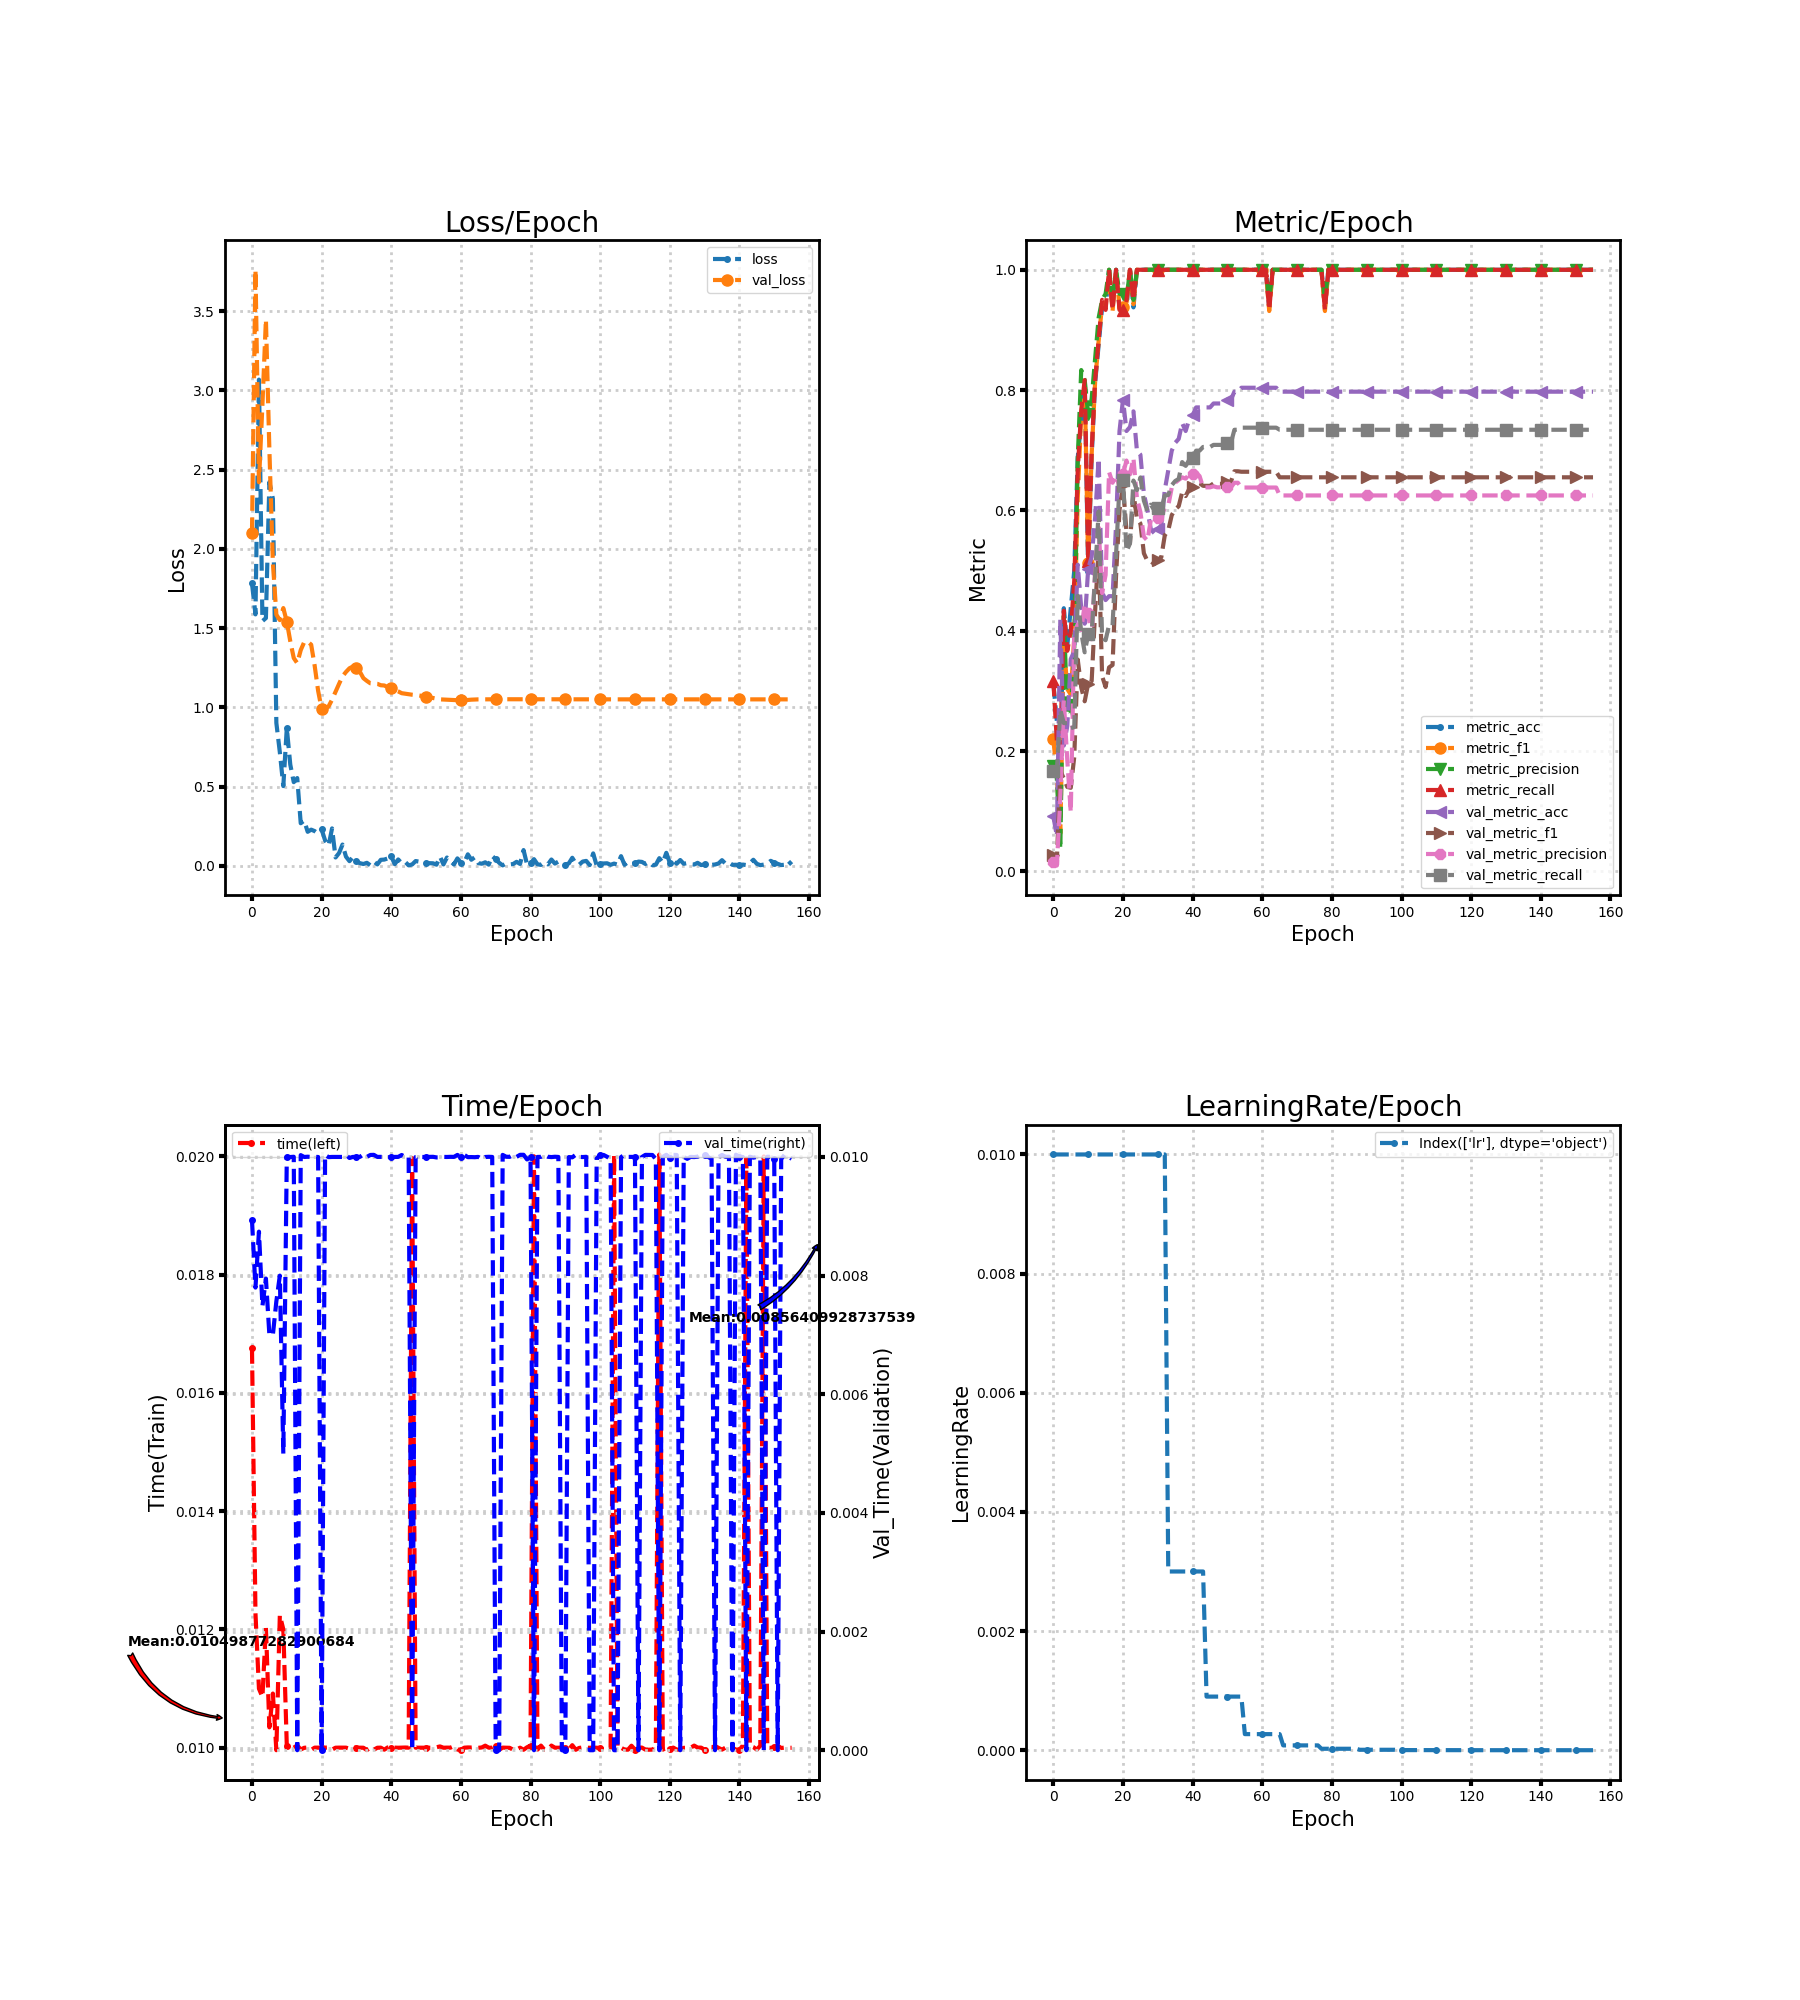

Values plotted in this chart, from the file beside it:
loss, metric_acc, metric_f1, metric_precision, metric_recall, time, lr, val_loss, val_metric_acc, val_metric_f1, val_metric_precision, val_metric_recall, val_time
1.782, 0.3125, 0.22, 0.1757, 0.3167, 0.01675, 0.01, 2.101, 0.0915, 0.02794, 0.01525, 0.1667, 0.008935
1.587, 0.25, 0.16, 0.1545, 0.2167, 0.01227, 0.01, 3.762, 0.05882, 0.01852, 0.009804, 0.1667, 0.007797
3.068, 0.1875, 0.06316, 0.0375, 0.2, 0.011, 0.01, 2.421, 0.4183, 0.1672, 0.1232, 0.2685, 0.008741
1.544, 0.4375, 0.3796, 0.425, 0.4333, 0.01086, 0.01, 2.911, 0.2092, 0.1546, 0.2842, 0.2465, 0.007487
1.563, 0.375, 0.3032, 0.26, 0.3667, 0.01203, 0.01, 3.447, 0.2418, 0.1404, 0.1846, 0.2465, 0.00795
2.422, 0.4375, 0.2941, 0.2615, 0.4, 0.01034, 0.01, 2.624, 0.3529, 0.139, 0.09837, 0.2381, 0.007
2.317, 0.5, 0.3891, 0.3714, 0.4833, 0.01092, 0.01, 1.915, 0.366, 0.1904, 0.3977, 0.2399, 0.007
0.9014, 0.6875, 0.62, 0.6857, 0.6667, 0.009957, 0.01, 1.585, 0.5098, 0.3522, 0.4108, 0.4581, 0.007566
0.7164, 0.75, 0.76, 0.8333, 0.7667, 0.01224, 0.01, 1.551, 0.4379, 0.3059, 0.4012, 0.3971, 0.007999
0.5029, 0.8125, 0.8095, 0.8167, 0.8167, 0.012, 0.01, 1.627, 0.4118, 0.2827, 0.4442, 0.3642, 0.004999
0.8696, 0.5, 0.5123, 0.76, 0.5167, 0.01003, 0.01, 1.541, 0.5033, 0.3123, 0.4291, 0.3938, 0.01
0.6382, 0.6875, 0.6933, 0.7857, 0.7, 0.01, 0.01, 1.417, 0.5229, 0.3165, 0.3859, 0.395, 0.009998
0.5276, 0.8125, 0.8148, 0.8533, 0.8167, 0.01, 0.01, 1.311, 0.5882, 0.4331, 0.5008, 0.493, 0.01
0.5535, 0.875, 0.8814, 0.92, 0.8833, 0.01004, 0.01, 1.279, 0.6863, 0.5378, 0.5716, 0.5984, 0.0
0.2683, 0.9375, 0.9429, 0.95, 0.95, 0.009969, 0.01, 1.361, 0.4641, 0.3247, 0.4626, 0.3889, 0.01003
0.285, 0.9375, 0.9378, 0.96, 0.9333, 0.009998, 0.01, 1.412, 0.451, 0.3066, 0.4927, 0.3843, 0.009999
0.2142, 1.0, 1.0, 1.0, 1.0, 0.01, 0.01, 1.415, 0.4575, 0.3391, 0.6638, 0.4096, 0.01
0.2278, 0.9375, 0.9314, 0.95, 0.9333, 0.009962, 0.01, 1.395, 0.4575, 0.3432, 0.646, 0.4089, 0.01
0.2186, 1.0, 1.0, 1.0, 1.0, 0.01, 0.01, 1.263, 0.5752, 0.4908, 0.6572, 0.5242, 0.01
0.2027, 0.9375, 0.9378, 0.96, 0.9333, 0.01, 0.01, 1.104, 0.732, 0.601, 0.6402, 0.6426, 0.009999
0.2294, 0.9375, 0.9378, 0.96, 0.9333, 0.009997, 0.01, 0.9905, 0.7843, 0.6425, 0.6608, 0.6505, 0.0
0.16, 0.9375, 0.9429, 0.95, 0.95, 0.01, 0.01, 0.9896, 0.732, 0.5643, 0.683, 0.5321, 0.01003
0.1268, 1.0, 1.0, 1.0, 1.0, 0.01, 0.01, 1.006, 0.7386, 0.5456, 0.66, 0.545, 0.009996
0.2357, 0.9375, 0.9429, 0.95, 0.95, 0.009968, 0.01, 1.049, 0.7647, 0.6287, 0.6869, 0.6496, 0.01
0.05217, 1.0, 1.0, 1.0, 1.0, 0.01, 0.01, 1.098, 0.6993, 0.5865, 0.6202, 0.6337, 0.01
0.07977, 1.0, 1.0, 1.0, 1.0, 0.01, 0.01, 1.148, 0.6928, 0.5783, 0.5972, 0.6547, 0.01
0.1338, 1.0, 1.0, 1.0, 1.0, 0.01, 0.01, 1.195, 0.6275, 0.5287, 0.5563, 0.6162, 0.01
0.05735, 1.0, 1.0, 1.0, 1.0, 0.01, 0.01, 1.223, 0.6013, 0.5161, 0.5499, 0.5993, 0.01003
0.02891, 1.0, 1.0, 1.0, 1.0, 0.009983, 0.01, 1.246, 0.5686, 0.5155, 0.5843, 0.6095, 0.009982
0.05454, 1.0, 1.0, 1.0, 1.0, 0.01, 0.01, 1.258, 0.5621, 0.5107, 0.5822, 0.6003, 0.01
0.0277, 1.0, 1.0, 1.0, 1.0, 0.01, 0.01, 1.246, 0.5686, 0.5178, 0.5877, 0.6038, 0.01
0.01606, 1.0, 1.0, 1.0, 1.0, 0.01, 0.01, 1.224, 0.5752, 0.5223, 0.5894, 0.6011, 0.01
0.01106, 1.0, 1.0, 1.0, 1.0, 0.009999, 0.01, 1.184, 0.634, 0.5587, 0.6042, 0.6249, 0.01004
0.01841, 1.0, 1.0, 1.0, 1.0, 0.009959, 0.003, 1.167, 0.6667, 0.5669, 0.6077, 0.6256, 0.01
0.002624, 1.0, 1.0, 1.0, 1.0, 0.01, 0.003, 1.151, 0.6993, 0.5922, 0.6379, 0.642, 0.01003
0.026, 1.0, 1.0, 1.0, 1.0, 0.009966, 0.003, 1.15, 0.7124, 0.602, 0.6461, 0.6489, 0.01003
0.008437, 1.0, 1.0, 1.0, 1.0, 0.009999, 0.003, 1.148, 0.719, 0.607, 0.6508, 0.6524, 0.01
0.03732, 1.0, 1.0, 1.0, 1.0, 0.01, 0.003, 1.139, 0.7451, 0.6304, 0.655, 0.6804, 0.01
0.03889, 1.0, 1.0, 1.0, 1.0, 0.009966, 0.003, 1.138, 0.732, 0.6239, 0.6528, 0.6741, 0.009999
0.04609, 1.0, 1.0, 1.0, 1.0, 0.01, 0.003, 1.127, 0.7516, 0.6356, 0.6602, 0.6838, 0.009996
0.0591, 1.0, 1.0, 1.0, 1.0, 0.01, 0.003, 1.12, 0.7582, 0.6388, 0.6614, 0.687, 0.009999
0.0101, 1.0, 1.0, 1.0, 1.0, 0.01, 0.003, 1.109, 0.7712, 0.6477, 0.663, 0.6994, 0.01
0.03974, 1.0, 1.0, 1.0, 1.0, 0.009999, 0.003, 1.1, 0.7712, 0.6453, 0.6571, 0.6994, 0.01
0.01546, 1.0, 1.0, 1.0, 1.0, 0.01, 0.003, 1.089, 0.7712, 0.6409, 0.6384, 0.7055, 0.01003
0.02445, 1.0, 1.0, 1.0, 1.0, 0.01, 0.0009, 1.086, 0.7712, 0.6409, 0.6384, 0.7055, 0.009997
0.002368, 1.0, 1.0, 1.0, 1.0, 0.01, 0.0009, 1.083, 0.7712, 0.6409, 0.6384, 0.7055, 0.01
0.007984, 1.0, 1.0, 1.0, 1.0, 0.01997, 0.0009, 1.08, 0.7778, 0.6449, 0.6401, 0.709, 0.0
0.02957, 1.0, 1.0, 1.0, 1.0, 0.01, 0.0009, 1.078, 0.7778, 0.6442, 0.6384, 0.709, 0.009998
0.026, 1.0, 1.0, 1.0, 1.0, 0.01, 0.0009, 1.075, 0.7778, 0.6442, 0.6384, 0.709, 0.01
0.02221, 1.0, 1.0, 1.0, 1.0, 0.01, 0.0009, 1.071, 0.7778, 0.6442, 0.6384, 0.709, 0.009999
0.01691, 1.0, 1.0, 1.0, 1.0, 0.01, 0.0009, 1.067, 0.7843, 0.6477, 0.6392, 0.7121, 0.01
0.0162, 1.0, 1.0, 1.0, 1.0, 0.01, 0.0009, 1.063, 0.7843, 0.6476, 0.6383, 0.7121, 0.01
0.01541, 1.0, 1.0, 1.0, 1.0, 0.009999, 0.0009, 1.059, 0.7974, 0.6651, 0.646, 0.7341, 0.01
0.006774, 1.0, 1.0, 1.0, 1.0, 0.01001, 0.0009, 1.054, 0.7974, 0.6651, 0.646, 0.7341, 0.009991
0.05747, 1.0, 1.0, 1.0, 1.0, 0.01002, 0.0009, 1.05, 0.8039, 0.6643, 0.6381, 0.7376, 0.009993
0.008364, 1.0, 1.0, 1.0, 1.0, 0.009999, 0.00027, 1.049, 0.8039, 0.6643, 0.6381, 0.7376, 0.01
0.05189, 1.0, 1.0, 1.0, 1.0, 0.01, 0.00027, 1.048, 0.8039, 0.6643, 0.6381, 0.7376, 0.009999
0.03061, 1.0, 1.0, 1.0, 1.0, 0.01, 0.00027, 1.047, 0.8039, 0.6643, 0.6381, 0.7376, 0.01
0.007842, 1.0, 1.0, 1.0, 1.0, 0.01003, 0.00027, 1.046, 0.8039, 0.6643, 0.6381, 0.7376, 0.01
0.04654, 1.0, 1.0, 1.0, 1.0, 0.009968, 0.00027, 1.045, 0.8039, 0.6643, 0.6381, 0.7376, 0.01003
... 96 more rows
